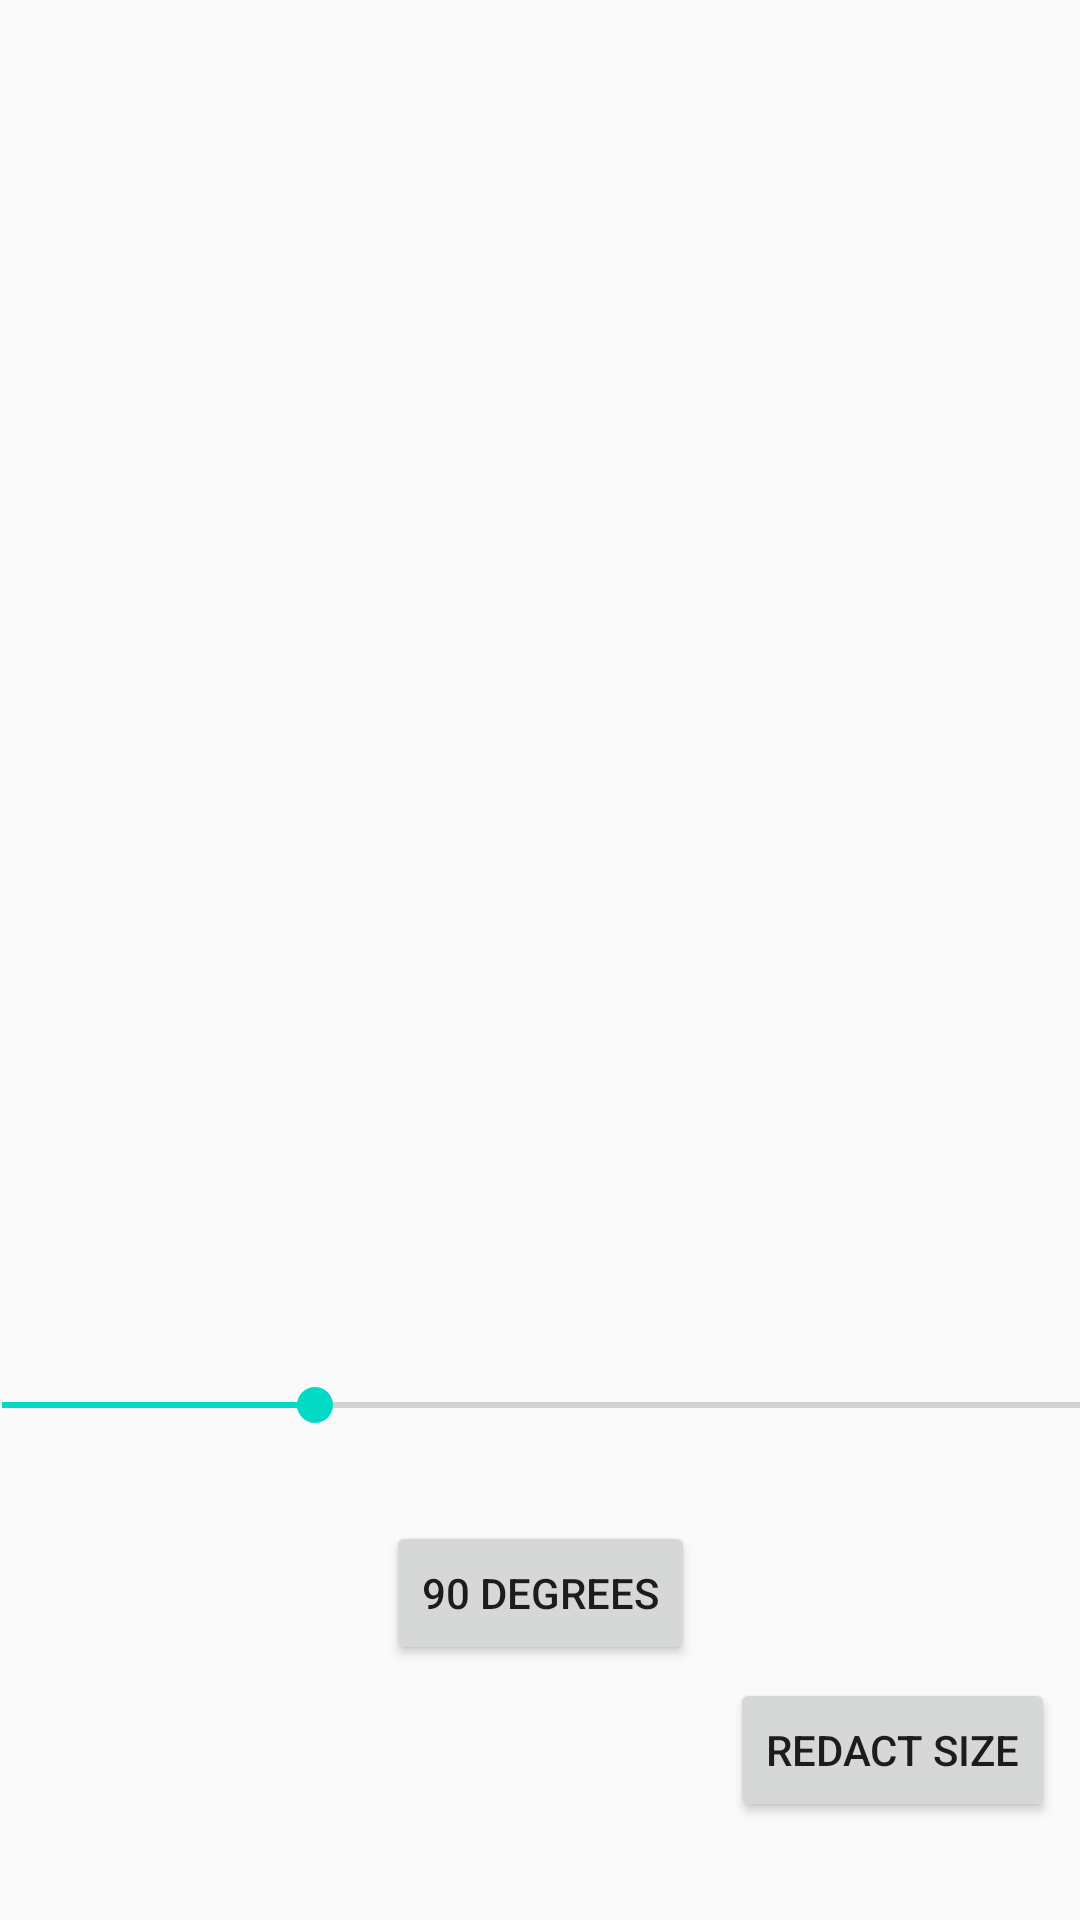

Here is an Android app screen rendered from its layout file. Give the layout XML and the strings, colors and styles it references.
<!-- AndroidManifest.xml: application theme AppTheme -->
<!-- res/layout/activity_turn_picture.xml -->
<?xml version="1.0" encoding="utf-8"?>
<androidx.constraintlayout.widget.ConstraintLayout xmlns:android="http://schemas.android.com/apk/res/android"
    xmlns:app="http://schemas.android.com/apk/res-auto"
    xmlns:tools="http://schemas.android.com/tools"
    xmlns:opencv="http://schemas.android.com/apk/res-auto"
    android:layout_width="match_parent"
    android:layout_height="match_parent"
    tools:context=".TurnPictureActivity">

    <ImageView
        android:id="@+id/imageView"
        android:layout_width="0dp"
        android:layout_height="0dp"
        android:layout_margin="40dp"
        app:layout_constraintBottom_toTopOf="@+id/seekAn"
        app:layout_constraintHorizontal_bias="0.497"
        app:layout_constraintVertical_bias="0.42"
        opencv:layout_constraintBottom_toBottomOf="parent"
        opencv:layout_constraintEnd_toEndOf="parent"
        opencv:layout_constraintStart_toStartOf="parent"
        opencv:layout_constraintTop_toTopOf="parent" />

    <Button
        android:id="@+id/button"
        android:layout_width="wrap_content"
        android:layout_height="wrap_content"
        android:layout_below="@id/seekAn"
        android:layout_centerHorizontal="true"
        android:layout_marginTop="10dp"
        android:text="90 degrees"
        app:layout_constraintBottom_toBottomOf="parent"
        app:layout_constraintEnd_toEndOf="parent"
        app:layout_constraintStart_toStartOf="parent"
        app:layout_constraintTop_toTopOf="parent"
        app:layout_constraintVertical_bias="0.854" />

    <SeekBar
        android:id="@+id/seekAn"
        android:layout_width="408dp"
        android:layout_height="14dp"
        android:max="180"
        android:progress="50"
        app:layout_constraintBottom_toBottomOf="parent"
        app:layout_constraintEnd_toEndOf="parent"
        app:layout_constraintHorizontal_bias="0.333"
        app:layout_constraintStart_toStartOf="parent"
        app:layout_constraintTop_toTopOf="parent"
        app:layout_constraintVertical_bias="0.737" />

    <Button
        android:id="@+id/redactSizeButton"
        android:layout_width="wrap_content"
        android:layout_height="wrap_content"
        android:text="Redact Size"
        app:layout_constraintBottom_toBottomOf="parent"
        app:layout_constraintEnd_toEndOf="parent"
        app:layout_constraintHorizontal_bias="0.59"
        app:layout_constraintStart_toEndOf="@+id/button"
        app:layout_constraintTop_toBottomOf="@+id/imageView"
        app:layout_constraintVertical_bias="0.809" />


</androidx.constraintlayout.widget.ConstraintLayout>
<!-- resources referenced by this layout -->
<resources>
  <style name="AppTheme" parent="Theme.AppCompat.Light.NoActionBar">
          
          <item name="colorPrimary">@color/colorPrimary</item>
          <item name="colorPrimaryDark">@color/colorPrimaryDark</item>
          <item name="colorAccent">@color/colorAccent</item>
          <item name="background">@color/colorBackground</item>
      </style>
  <color name="colorPrimary">#6200EE</color>
  <color name="colorPrimaryDark">#4F047E</color>
  <color name="colorAccent">#03DAC5</color>
  <color name="colorBackground">#4d4d4d</color>
</resources>
